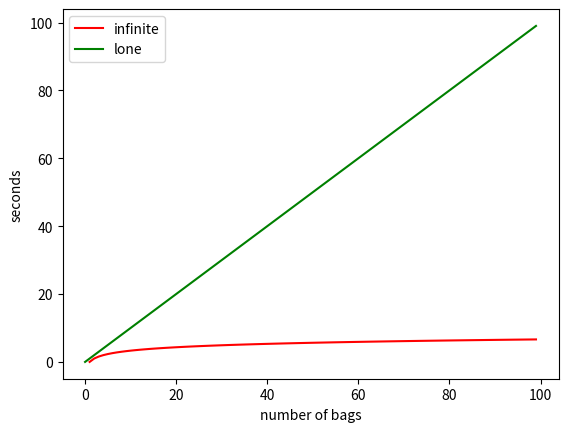

Source code (Python):
# -*- coding: utf-8 -*-
"""
Created on Fri Sep 11 05:38:35 2015

@author: sdeppen
"""
import numpy as np
import matplotlib.pyplot as plt


if __name__ == '__main__':
    

    x_coords = np.arange(0,100,1)
    
    
    y_coords = np.log2(x_coords)
    plt.plot(x_coords, y_coords, '-r', label='infinite')
    plt.plot(x_coords, x_coords, '-g', label='lone')
    
    # Show the plot
    plt.xlabel('number of bags')
    plt.ylabel('seconds')
    plt.legend()
    plt.show()
